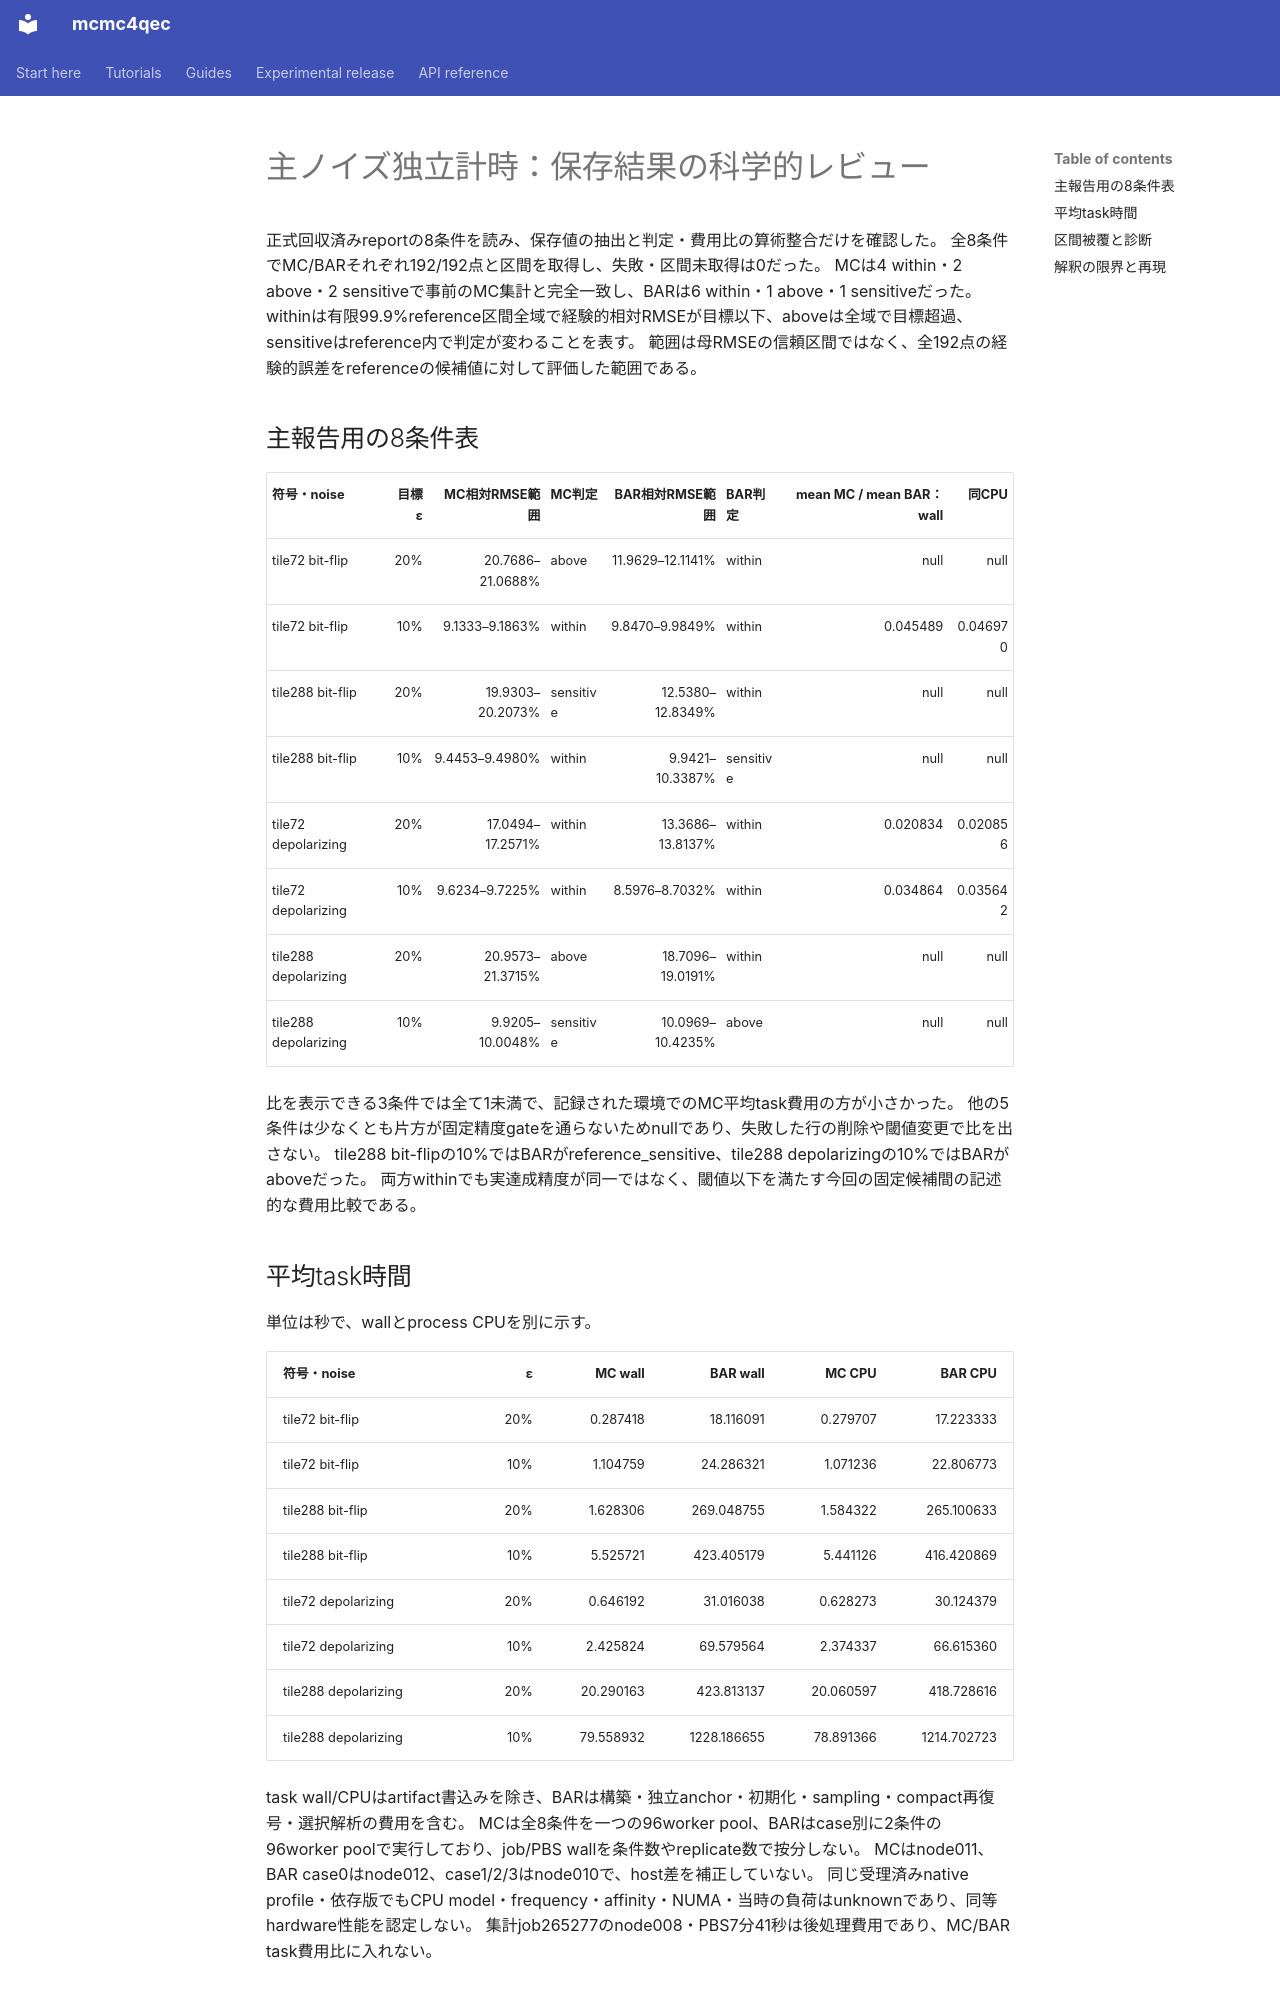

repository: junichiharuna/mcmc4qec · page: wp/data_tile_validation_2026-10-17/main_timing_scientific_review_v1/report_ja/index.html · generator: mkdocs

# 主ノイズ独立計時：保存結果の科学的レビュー

正式回収済みreportの8条件を読み、保存値の抽出と判定・費用比の算術整合だけを確認した。
全8条件でMC/BARそれぞれ192/192点と区間を取得し、失敗・区間未取得は0だった。
MCは4 within・2 above・2 sensitiveで事前のMC集計と完全一致し、BARは6 within・1 above・1 sensitiveだった。
withinは有限99.9%reference区間全域で経験的相対RMSEが目標以下、aboveは全域で目標超過、sensitiveはreference内で判定が変わることを表す。
範囲は母RMSEの信頼区間ではなく、全192点の経験的誤差をreferenceの候補値に対して評価した範囲である。

## 主報告用の8条件表

|符号・noise|目標ε|MC相対RMSE範囲|MC判定|BAR相対RMSE範囲|BAR判定|mean MC / mean BAR：wall|同CPU|
|---|---:|---:|---|---:|---|---:|---:|
|tile72 bit-flip|20%|20.7686–21.0688%|above|11.9629–12.1141%|within|null|null|
|tile72 bit-flip|10%|9.1333–9.1863%|within|9.8470–9.9849%|within|0.045489|0.046970|
|tile288 bit-flip|20%|19.9303–20.2073%|sensitive|12.5380–12.8349%|within|null|null|
|tile288 bit-flip|10%|9.4453–9.4980%|within|9.9421–10.3387%|sensitive|null|null|
|tile72 depolarizing|20%|17.0494–17.2571%|within|13.3686–13.8137%|within|0.020834|0.020856|
|tile72 depolarizing|10%|9.6234–9.7225%|within|8.5976–8.7032%|within|0.034864|0.035642|
|tile288 depolarizing|20%|20.9573–21.3715%|above|18.7096–19.0191%|within|null|null|
|tile288 depolarizing|10%|9.9205–10.0048%|sensitive|10.0969–10.4235%|above|null|null|

比を表示できる3条件では全て1未満で、記録された環境でのMC平均task費用の方が小さかった。
他の5条件は少なくとも片方が固定精度gateを通らないためnullであり、失敗した行の削除や閾値変更で比を出さない。
tile288 bit-flipの10%ではBARがreference_sensitive、tile288 depolarizingの10%ではBARがaboveだった。
両方withinでも実達成精度が同一ではなく、閾値以下を満たす今回の固定候補間の記述的な費用比較である。

## 平均task時間

単位は秒で、wallとprocess CPUを別に示す。

|符号・noise|ε|MC wall|BAR wall|MC CPU|BAR CPU|
|---|---:|---:|---:|---:|---:|
|tile72 bit-flip|20%|0.287418|18.116091|0.279707|17.223333|
|tile72 bit-flip|10%|1.104759|24.286321|1.071236|22.806773|
|tile288 bit-flip|20%|1.628306|269.048755|1.584322|265.100633|
|tile288 bit-flip|10%|5.525721|423.405179|5.441126|416.420869|
|tile72 depolarizing|20%|0.646192|31.016038|0.628273|30.124379|
|tile72 depolarizing|10%|2.425824|69.579564|2.374337|66.615360|
|tile288 depolarizing|20%|20.290163|423.813137|20.060597|418.728616|
|tile288 depolarizing|10%|79.558932|1228.186655|78.891366|1214.702723|

task wall/CPUはartifact書込みを除き、BARは構築・独立anchor・初期化・sampling・compact再復号・選択解析の費用を含む。
MCは全8条件を一つの96worker pool、BARはcase別に2条件の96worker poolで実行しており、job/PBS wallを条件数やreplicate数で按分しない。
MCはnode011、BAR case0はnode012、case1/2/3はnode010で、host差を補正していない。
同じ受理済みnative profile・依存版でもCPU model・frequency・affinity・NUMA・当時の負荷はunknownであり、同等hardware性能を認定しない。
集計job265277のnode008・PBS7分41秒は後処理費用であり、MC/BAR task費用比に入れない。
